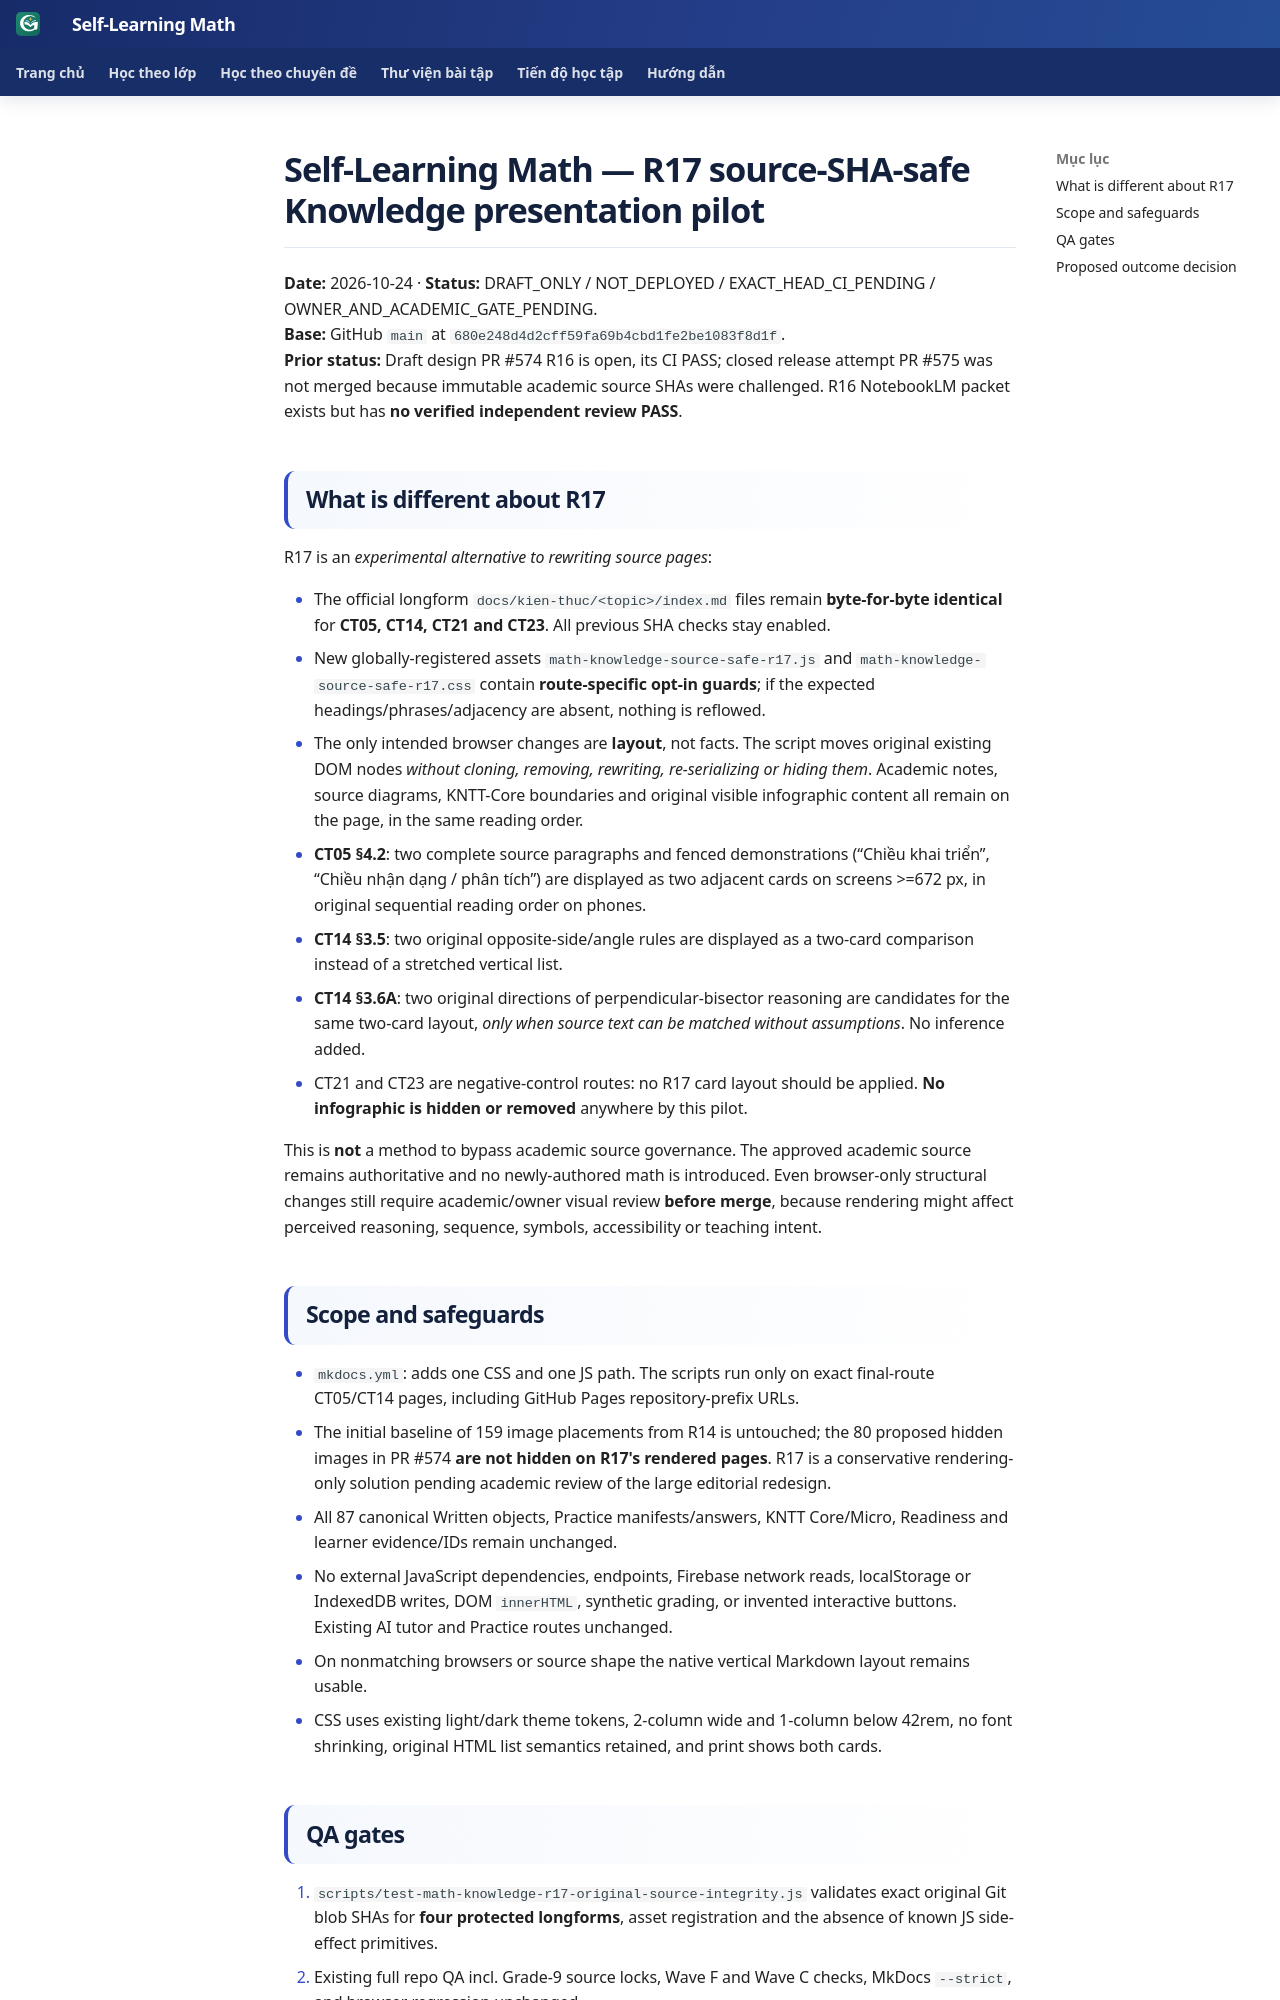

repository: TMA2015/roadmap-toan-thcs · page: collaboration/math-knowledge-r17-source-sha-safe-presentation-pilot-20261024/index.html · generator: mkdocs

# Self-Learning Math — R17 source-SHA-safe Knowledge presentation pilot

**Date:** 2026-10-24 · **Status:** DRAFT_ONLY / NOT_DEPLOYED / EXACT_HEAD_CI_PENDING / OWNER_AND_ACADEMIC_GATE_PENDING.  
**Base:** GitHub `main` at `680e248d4d2cff59fa69b4cbd1fe2be1083f8d1f`.  
**Prior status:** Draft design PR #574 R16 is open, its CI PASS; closed release attempt PR #575 was not merged because immutable academic source SHAs were challenged. R16 NotebookLM packet exists but has **no verified independent review PASS**.

## What is different about R17

R17 is an *experimental alternative to rewriting source pages*:

- The official longform `docs/kien-thuc/<topic>/index.md` files remain **byte-for-byte identical** for **CT05, CT14, CT21 and CT23**. All previous SHA checks stay enabled.
- New globally-registered assets `math-knowledge-source-safe-r17.js` and `math-knowledge-source-safe-r17.css` contain **route-specific opt-in guards**; if the expected headings/phrases/adjacency are absent, nothing is reflowed.
- The only intended browser changes are **layout**, not facts. The script moves original existing DOM nodes *without cloning, removing, rewriting, re-serializing or hiding them*. Academic notes, source diagrams, KNTT-Core boundaries and original visible infographic content all remain on the page, in the same reading order.
- **CT05 §4.2**: two complete source paragraphs and fenced demonstrations (“Chiều khai triển”, “Chiều nhận dạng / phân tích”) are displayed as two adjacent cards on screens >=672 px, in original sequential reading order on phones.
- **CT14 §3.5**: two original opposite-side/angle rules are displayed as a two-card comparison instead of a stretched vertical list.
- **CT14 §3.6A**: two original directions of perpendicular-bisector reasoning are candidates for the same two-card layout, *only when source text can be matched without assumptions*. No inference added.
- CT21 and CT23 are negative-control routes: no R17 card layout should be applied. **No infographic is hidden or removed** anywhere by this pilot.

This is **not** a method to bypass academic source governance. The approved academic source remains authoritative and no newly-authored math is introduced. Even browser-only structural changes still require academic/owner visual review **before merge**, because rendering might affect perceived reasoning, sequence, symbols, accessibility or teaching intent.

## Scope and safeguards

- `mkdocs.yml`: adds one CSS and one JS path. The scripts run only on exact final-route CT05/CT14 pages, including GitHub Pages repository-prefix URLs.
- The initial baseline of 159 image placements from R14 is untouched; the 80 proposed hidden images in PR #574 **are not hidden on R17's rendered pages**. R17 is a conservative rendering-only solution pending academic review of the large editorial redesign.
- All 87 canonical Written objects, Practice manifests/answers, KNTT Core/Micro, Readiness and learner evidence/IDs remain unchanged.
- No external JavaScript dependencies, endpoints, Firebase network reads, localStorage or IndexedDB writes, DOM `innerHTML`, synthetic grading, or invented interactive buttons. Existing AI tutor and Practice routes unchanged.
- On nonmatching browsers or source shape the native vertical Markdown layout remains usable.
- CSS uses existing light/dark theme tokens, 2-column wide and 1-column below 42rem, no font shrinking, original HTML list semantics retained, and print shows both cards.
